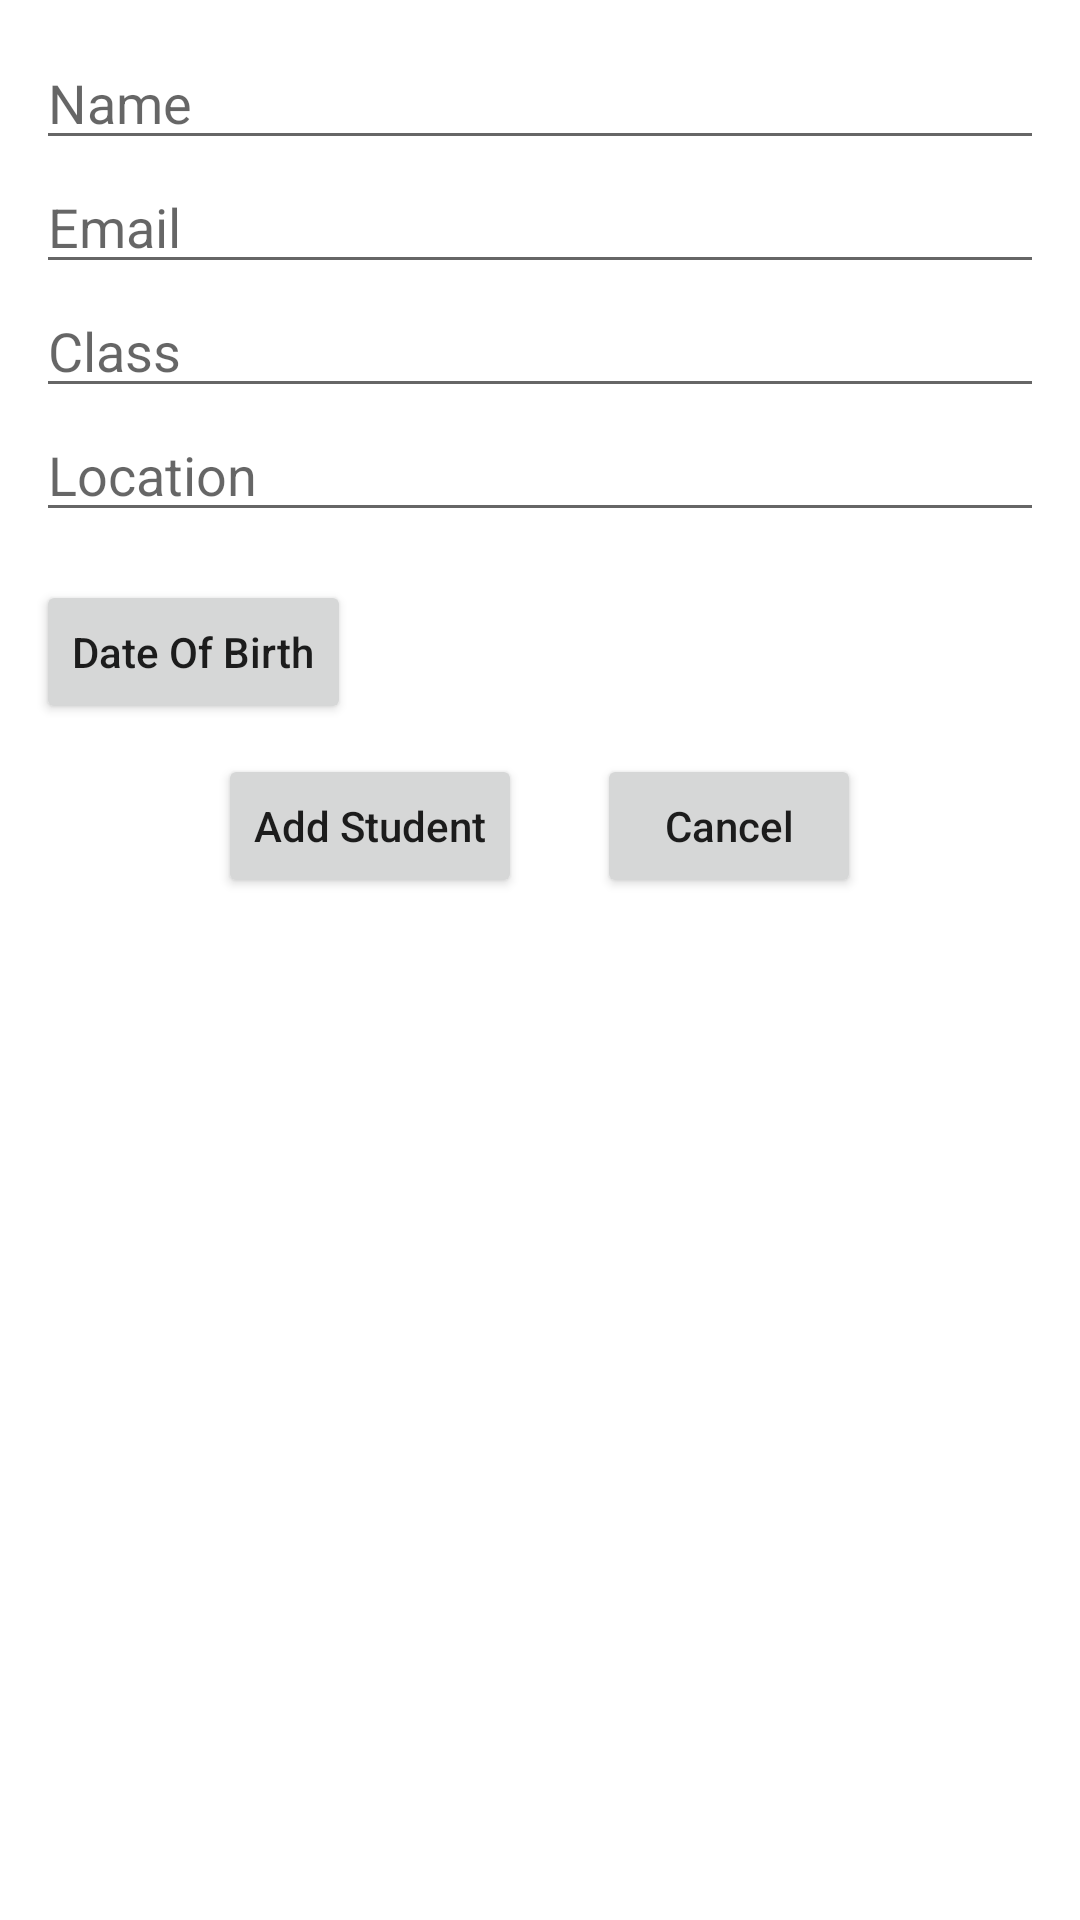

This screen was rendered from an Android layout file. Write that file and the resources it references.
<!-- AndroidManifest.xml: application theme Theme.TaskAhaguru -->
<!-- res/layout/details_popup.xml -->
<?xml version="1.0" encoding="utf-8"?>
<LinearLayout
    xmlns:android="http://schemas.android.com/apk/res/android"
    android:layout_width="match_parent"
    android:layout_height="match_parent"
    android:padding="12dp"
    android:orientation="vertical">

    <EditText
        android:id="@+id/etName"
        android:layout_width="match_parent"
        android:layout_height="wrap_content"
        android:hint="Name"/>

    <EditText
        android:id="@+id/etEmail"
        android:layout_width="match_parent"
        android:layout_height="wrap_content"
        android:hint="Email"/>

    <EditText
        android:id="@+id/etClass"
        android:layout_width="match_parent"
        android:layout_height="wrap_content"
        android:hint="Class"/>

    <EditText
        android:id="@+id/etLocation"
        android:layout_width="match_parent"
        android:layout_height="wrap_content"
        android:hint="Location"/>

    <LinearLayout
        android:layout_width="match_parent"
        android:layout_height="wrap_content"
        android:layout_marginTop="8dp"
        android:orientation="horizontal">

        <Button
            android:id="@+id/btnDate"
            android:layout_width="wrap_content"
            android:layout_height="wrap_content"
            android:layout_marginTop="8dp"
            android:text="Date Of Birth"
            android:textAllCaps="false" />

        <TextView
            android:id="@+id/tvDatePop"
            android:layout_width="wrap_content"
            android:layout_height="27dp"
            android:layout_marginTop="8dp"
            android:layout_marginLeft="20dp"
            android:visibility="invisible"
            android:text="dd/mm/yyyy" />

    </LinearLayout>

    <LinearLayout
        android:layout_width="match_parent"
        android:layout_height="wrap_content"
        android:gravity="center"
        android:layout_marginTop="10dp"
        android:orientation="horizontal">

        <Button
            android:id="@+id/btnAdd"
            android:layout_width="wrap_content"
            android:layout_height="wrap_content"
            android:text="Add Student"
            android:textAllCaps="false"/>

        <Button
            android:id="@+id/btnCancel"
            android:layout_width="wrap_content"
            android:layout_height="wrap_content"
            android:text="Cancel"
            android:textAllCaps="false"
            android:layout_marginStart="25dp"/>


    </LinearLayout>


</LinearLayout>
<!-- resources referenced by this layout -->
<resources>
  <style name="Theme.TaskAhaguru" parent="Theme.MaterialComponents.DayNight.DarkActionBar">
          
          <item name="colorPrimary">@color/purple_500</item>
          <item name="colorPrimaryVariant">@color/purple_700</item>
          <item name="colorOnPrimary">@color/white</item>
          
          <item name="colorSecondary">@color/teal_200</item>
          <item name="colorSecondaryVariant">@color/teal_700</item>
          <item name="colorOnSecondary">@color/black</item>
          
          <item name="android:statusBarColor" tools:targetApi="l">?attr/colorPrimaryVariant</item>
          
      </style>
  <!-- not gathered from this repository: default colours our renderer supplied (Android Studio template values) -->
  <color name="purple_500">#FF6200EE</color>
  <color name="purple_700">#FF3700B3</color>
  <color name="teal_200">#FF03DAC5</color>
  <color name="teal_700">#FF018786</color>
  <color name="black">#FF000000</color>
  <color name="white">#FFFFFFFF</color>
</resources>
